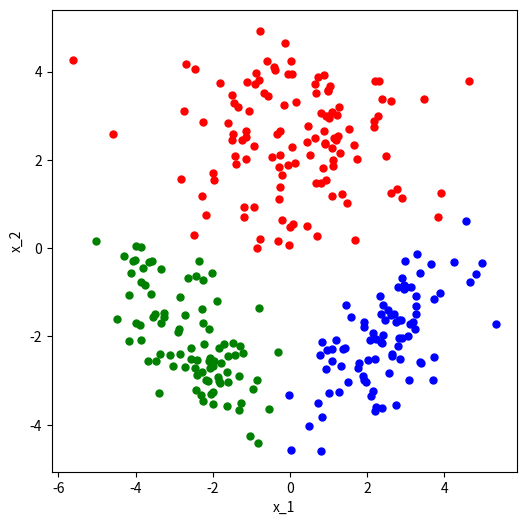
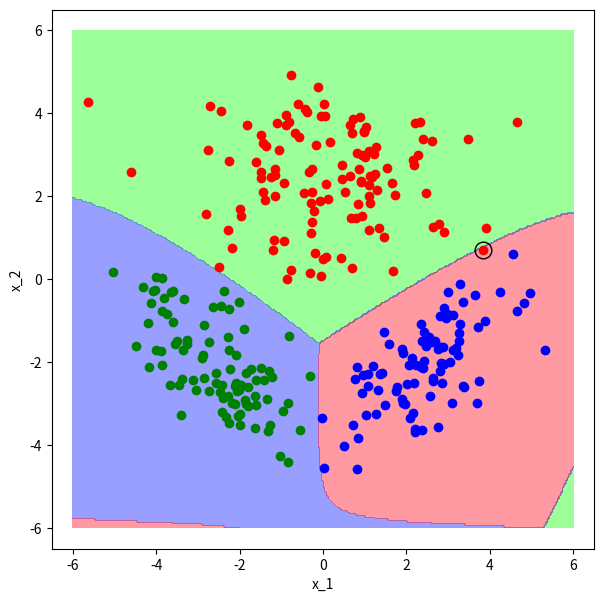

These charts were generated, in order, by the following Python code:
# ENGR 421 - Homework 1
# [redacted]
# [redacted]

import math
import matplotlib.pyplot as plt
import numpy as np
import pandas as pd

means = np.array([[0, 2.5], [-2.5, -2.0], [2.5, -2.0]])
covariances = np.array([[[3.2, 0], [0, 1.2]], [[1.2, -0.8], [-0.8, 1.2]], [[1.2, 0.8], [0.8, 1.2]]])
class_sizes = np.array([120, 90, 90]);

# Generate data points
points_1 = np.random.multivariate_normal(means[0], covariances[0], class_sizes[0])
points_2 = np.random.multivariate_normal(means[1], covariances[1], class_sizes[1])
points_3 = np.random.multivariate_normal(means[2], covariances[2], class_sizes[2])
points = np.concatenate((points_1, points_2, points_3))

# Generate labels
labels = np.concatenate((np.repeat(1, class_sizes[0]), np.repeat(2, class_sizes[1]), np.repeat(3, class_sizes[2])))

# Declare the data set
data_set = np.stack((points[:,0], points[:,1] , labels), axis = 1)

# Total number of data points
N = data_set.shape[0]

# Plot generated data points
plt.figure(figsize = (6, 6))
plt.plot(points_1[:,0], points_1[:, 1], "r.", markersize = 10)
plt.plot(points_2[:,0], points_2[:, 1], "g.", markersize = 10)
plt.plot(points_3[:,0], points_3[:, 1], "b.", markersize = 10)
plt.xlabel("x_1")
plt.ylabel("x_2")
plt.show()

# Compute sample means
sample_means = np.array([[np.sum(points_1[:, 0])/class_sizes[0], np.sum(points_1[:, 1]) / class_sizes[0]],
                         [np.sum(points_2[:, 0])/class_sizes[1], np.sum(points_2[:, 1]) / class_sizes[1]],
                         [np.sum(points_3[:, 0])/class_sizes[2], np.sum(points_3[:, 1]) / class_sizes[2]]])


# Compute sample covariances
sample_covariances = [np.cov(points_1.T), np.cov(points_2.T), np.cov(points_3.T)]

# Compute class prior probabilities
class_priors = np.array([class_sizes[0] / N, class_sizes[1] / N, class_sizes[2] / N])

print("Sample Means:\n\n", sample_means.T)
print("\nClass Priors:\n\n", class_priors)
print("\nSample Covariances:\n", *sample_covariances, sep = "\n")

# Score function for class 1
def score_1(x):
    def calc_loglikelihood(residuals, cov):
        return -0.5 * (np.log(np.linalg.det(cov)) + residuals.T.dot(np.linalg.inv(cov)).dot(residuals)) + np.log(class_priors[0])

    residuals = x - sample_means[0]
    loglikelihood = calc_loglikelihood(residuals, sample_covariances[0])
    return loglikelihood

# Score function for class 2
def score_2(x):
    def calc_loglikelihood(residuals, cov):
        return -0.5 * (np.log(np.linalg.det(cov)) + residuals.T.dot(np.linalg.inv(cov)).dot(residuals)) + np.log(class_priors[1])

    residuals = x - sample_means[1]
    loglikelihood = calc_loglikelihood(residuals, sample_covariances[1])
    return loglikelihood

# Score function for class 3
def score_3(x):
    def calc_loglikelihood(residuals, cov):
        return -0.5 * (np.log(np.linalg.det(cov)) + residuals.T.dot(np.linalg.inv(cov)).dot(residuals)) + np.log(class_priors[2])

    residuals = x - sample_means[2]
    loglikelihood = calc_loglikelihood(residuals, sample_covariances[2])
    return loglikelihood

# Prediction function
def find_label(x):
    score1 = score_1(x)
    score2 = score_2(x)
    score3 = score_3(x)
    score = max(score1, score2, score3)
    if(score == score1):
        return 1
    elif(score == score2):
        return 2
    else:
        return 3

# Generate predicted labels
y_pred = np.empty(N, dtype=int)
for i in range(N):
    y_pred[i] = find_label(points[i])


# Print Confusion Matrix
confusion_matrix = pd.crosstab(y_pred, labels, rownames=['y_pred'], colnames=['y_truth'])
print (confusion_matrix)


# Prepare contour parameters for plotting
x = np.linspace(-6,6, N)
y = np.linspace(-6,6, N)
X,Y = np.meshgrid(x,y)
Z = np.zeros((N, N))

for i in range(N):
    for j in range(N):
        Z[i][j] = find_label([X[i][j], Y[i][j]])
        
# Plot Decision Boundaries 
cmap = plt.cm.get_cmap("hsv", 4)
        
plt.figure(figsize = (7,7))
plt.plot(points_1[:,0], points_1[:, 1], "r.", markersize = 12)
plt.plot(points_2[:,0], points_2[:, 1], "g.", markersize = 12)
plt.plot(points_3[:,0], points_3[:, 1], "b.", markersize = 12)
plt.plot(points[y_pred != labels,0], points[y_pred != labels,1], "ko", markersize = 12, fillstyle="none")
plt.xlabel("x_1")
plt.ylabel("x_2")
plt.ylim(-6.5, 6.5)
plt.xlim(-6.5, 6.5)
plt.contourf(x, y, Z, levels=np.arange(-0.5,4), cmap = cmap, alpha=0.4)
plt.show()